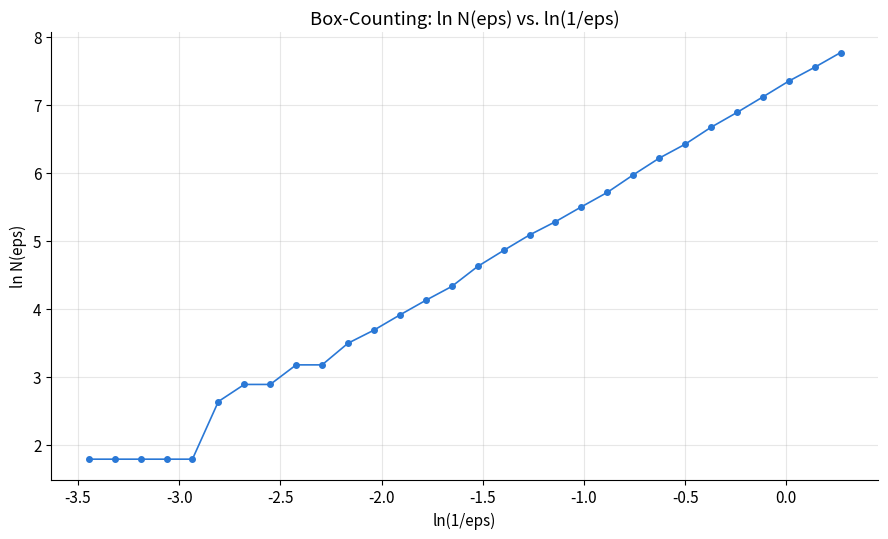
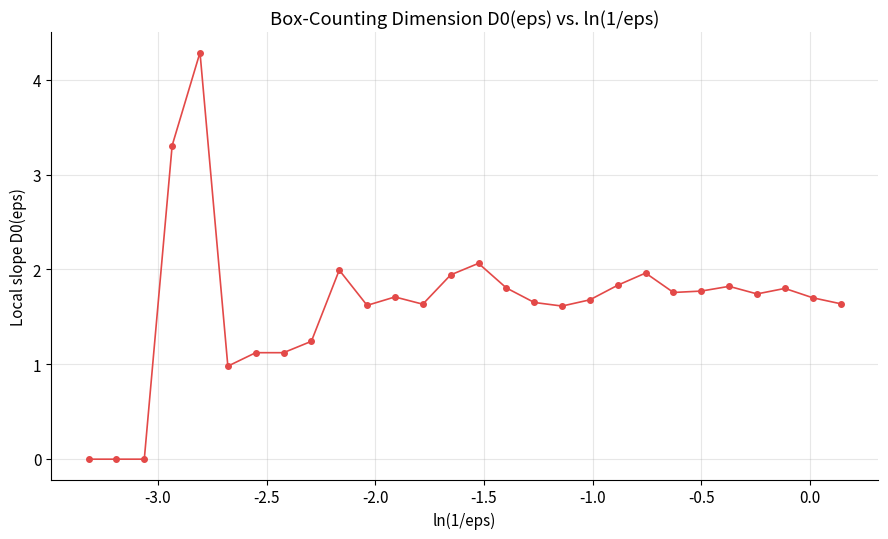

Source code (Python) for these figures, in order:
# ============================================================
#  PART E — Fractal (Box-Counting) Dimension
#  Paste this entire cell into Google Colab and run.
# ============================================================

import numpy as np
import matplotlib.pyplot as plt
from scipy.integrate import solve_ivp

plt.rcParams.update({
    "figure.dpi": 150,
    "axes.spines.top": False,
    "axes.spines.right": False,
    "axes.grid": True,
    "grid.alpha": 0.3,
    "font.size": 11,
})

# ────────────────────────────────────────────────
#  Regenerate the same scalar x(t) series used in Parts A-D
# ────────────────────────────────────────────────
def lorenz_flat(t, state, sigma=10.0, rho=28.0, beta=8/3):
    x, y, z = state
    return [sigma*(y-x), x*(rho-z)-y, x*y-beta*z]

dt = 0.01
T_total = 170.0
t_eval = np.arange(0, T_total, dt)
state0 = [1.0, 1.0, 1.0]

sol = solve_ivp(lorenz_flat, (0, T_total), state0, t_eval=t_eval,
                 method="RK45", rtol=1e-9, atol=1e-9)

transient_cutoff = 20.0
mask = sol.t >= transient_cutoff
x_series = sol.y[0][mask]
print(f"Series length after transient discard: {len(x_series)}")

tau_opt, m_opt = 16, 3   # from Part A


def reconstruct_matrix(x, tau, d):
    N = len(x)
    M = N - (d - 1) * tau
    shape = (M, d)
    strides = (x.strides[0], x.strides[0] * tau)
    return np.lib.stride_tricks.as_strided(x, shape=shape, strides=strides)


X = reconstruct_matrix(x_series, tau_opt, m_opt)
M = len(X)
print(f"Reconstructed attractor: {M} points in {m_opt}-D phase space (tau={tau_opt})")

# ────────────────────────────────────────────────
#  Box-counting: for a given epsilon, count occupied grid cells
# ────────────────────────────────────────────────
def box_count(X, eps):
    """Count occupied boxes of size eps covering the point cloud X."""
    box_idx = np.floor(X / eps).astype(np.int64)
    # unique rows = unique occupied boxes
    view = np.ascontiguousarray(box_idx).view(
        np.dtype((np.void, box_idx.dtype.itemsize * box_idx.shape[1])))
    n_unique = len(np.unique(view))
    return n_unique


# ────────────────────────────────────────────────
#  Box-size (epsilon) range: from attractor diameter down to a
#  resolution limit set by the number of data points (below this,
#  boxes are mostly empty/singleton, which artificially saturates
#  N(eps) toward M and biases the slope upward)
# ────────────────────────────────────────────────
mins = X.min(axis=0)
maxs = X.max(axis=0)
diameter = np.linalg.norm(maxs - mins)
print(f"Attractor bounding-box diagonal (diameter proxy): {diameter:.3f}")

eps_min_resolution = diameter / (M ** (1.0 / m_opt))
print(f"Resolution-limit epsilon (diameter / M^(1/m)): {eps_min_resolution:.4f}")

n_eps = 30
eps_vals = np.geomspace(diameter * 0.5, eps_min_resolution * 0.3, n_eps)

N_eps = np.array([box_count(X, eps) for eps in eps_vals])
print("\nBox counts:")
for e, n in zip(eps_vals, N_eps):
    print(f"  eps={e:8.4f}   N(eps)={n:6d}")

# ────────────────────────────────────────────────
#  ln N(eps) vs ln(1/eps), and the local slope (= local D0 estimate)
# ────────────────────────────────────────────────
log_inv_eps = np.log(1.0 / eps_vals)
log_N = np.log(N_eps)

fig, ax = plt.subplots(figsize=(9, 5.5))
ax.plot(log_inv_eps, log_N, "o-", color="#2a78d6", ms=4, lw=1.2)
ax.set_xlabel("ln(1/eps)")
ax.set_ylabel("ln N(eps)")
ax.set_title("Box-Counting: ln N(eps) vs. ln(1/eps)")
plt.tight_layout()
plt.savefig("E_logN_vs_loginveps.png", bbox_inches="tight")
plt.show()
print("\nSaved: E_logN_vs_loginveps.png")


def local_slope(x, y):
    slope = np.full(len(x), np.nan)
    for i in range(1, len(x) - 1):
        slope[i] = (y[i+1] - y[i-1]) / (x[i+1] - x[i-1])
    return slope

D0_r = local_slope(log_inv_eps, log_N)

fig, ax = plt.subplots(figsize=(9, 5.5))
ax.plot(log_inv_eps, D0_r, "o-", color="#e34948", ms=4, lw=1.2)
ax.set_xlabel("ln(1/eps)")
ax.set_ylabel("Local slope D0(eps)")
ax.set_title("Box-Counting Dimension D0(eps) vs. ln(1/eps)")
plt.tight_layout()
plt.savefig("E_D0_vs_eps.png", bbox_inches="tight")
plt.show()
print("Saved: E_D0_vs_eps.png")

# ────────────────────────────────────────────────
#  Identify the scaling region and average -> D0 estimate
#  (exclude large-eps end: too few boxes to show structure;
#   exclude small-eps end: resolution-limited, biased toward M)
# ────────────────────────────────────────────────
scaling_region = slice(16, 28)   # stable middle-to-fine portion; excludes the sparse, noisy
                                 # large-eps end (N<~100, only a handful of boxes) where the
                                 # slope is still climbing/noisy rather than settled

vals = D0_r[scaling_region]
vals = vals[~np.isnan(vals)]
D0_estimate = vals.mean()
D0_std = vals.std()

print(f"\n===== SUMMARY =====")
print(f"D0 estimate (scaling region mean): {D0_estimate:.3f}  (std: {D0_std:.3f})")
print(f"Compare with D2 (Part D plateau, ~2.02): D0 should be >= D2")
